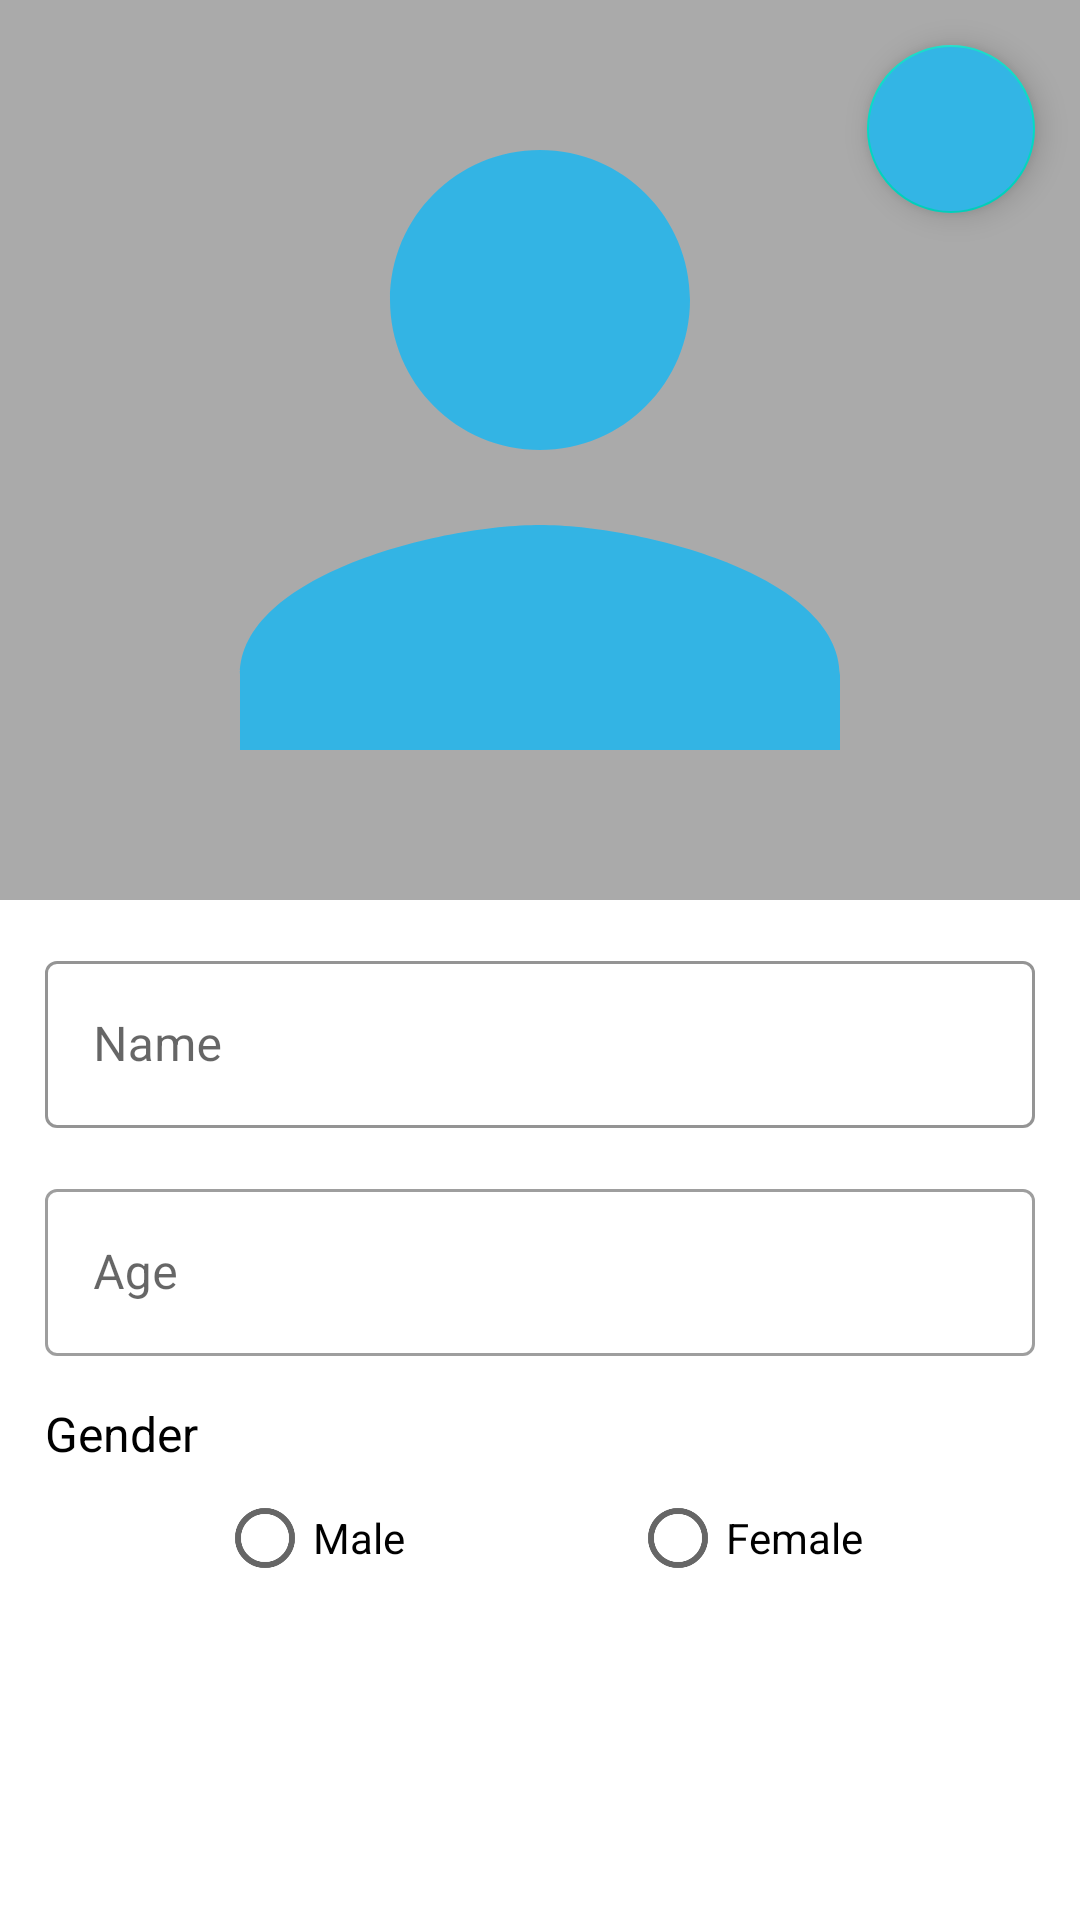

Here is an Android app screen rendered from its layout file. Give the layout XML and the strings, colors and styles it references.
<!-- AndroidManifest.xml: application theme Theme.CensusApp -->
<!-- res/layout/activity_add_data.xml -->
<?xml version="1.0" encoding="utf-8"?>
<androidx.coordinatorlayout.widget.CoordinatorLayout
    xmlns:android="http://schemas.android.com/apk/res/android"
    xmlns:app="http://schemas.android.com/apk/res-auto"
    xmlns:tools="http://schemas.android.com/tools"
    android:layout_width="match_parent"
    android:layout_height="match_parent"
    tools:context=".AddData">

    <LinearLayout
        android:layout_width="match_parent"
        android:layout_height="match_parent"
        android:orientation="vertical">

        <ImageView
            android:id="@+id/image_view_person"
            android:layout_width="match_parent"
            android:layout_height="300dp"
            android:background="@android:color/darker_gray"
            android:src="@drawable/baseline_person_128" />

        <com.google.android.material.textfield.TextInputLayout
            android:layout_width="match_parent"
            android:layout_height="wrap_content"
            android:hint="@string/name"
            android:layout_marginLeft="15dp"
            android:layout_marginRight="15dp"
            android:layout_marginTop="15dp"
            app:boxStrokeColor="@android:color/holo_blue_light"
            style="@style/Widget.MaterialComponents.TextInputLayout.OutlinedBox"
            app:startIconDrawable="@drawable/baseline_person_24">

            <com.google.android.material.textfield.TextInputEditText
                android:id="@+id/nameTxt"
                android:layout_width="match_parent"
                android:layout_height="wrap_content"
                android:inputType="text" />
        </com.google.android.material.textfield.TextInputLayout>

        <com.google.android.material.textfield.TextInputLayout
            android:layout_width="match_parent"
            android:layout_height="wrap_content"
            android:hint="@string/age"
            style="@style/Widget.MaterialComponents.TextInputLayout.OutlinedBox"
            android:layout_margin="15dp"
            app:startIconDrawable="@drawable/baseline_person_24">

            <com.google.android.material.textfield.TextInputEditText
                android:id="@+id/ageTxt"
                android:layout_width="match_parent"
                android:layout_height="wrap_content"
                android:inputType="text" />
        </com.google.android.material.textfield.TextInputLayout>

        <TextView
            android:layout_width="match_parent"
            android:layout_height="wrap_content"
            android:text="@string/gender"
            android:textSize="16dp"
            android:layout_marginLeft="15dp"
            android:textColor="@color/black"/>

        <RadioGroup
            android:id="@+id/radioBtnGroup"
            android:layout_width="wrap_content"
            android:layout_height="wrap_content"
            android:layout_gravity="center"
            android:orientation="horizontal">

            <RadioButton
                android:id="@+id/maleRbtn"
                android:layout_width="wrap_content"
                android:layout_height="match_parent"
                android:layout_marginRight="75dp"
                android:text="@string/male" />

            <RadioButton
                android:id="@+id/femaleRbtn"
                android:layout_width="wrap_content"
                android:layout_height="match_parent"
                android:text="@string/female" />
        </RadioGroup>

        <Button
            android:id="@+id/submitBtn"
            style="@style/Widget.MaterialComponents.Button"
            android:layout_width="wrap_content"
            android:layout_height="wrap_content"
            android:layout_gravity="center"
            android:backgroundTint="@android:color/holo_blue_light"
            android:text="@string/submit" />

    </LinearLayout>

    <com.google.android.material.floatingactionbutton.FloatingActionButton
        android:id="@+id/cameraBtn"
        android:layout_width="wrap_content"
        android:layout_height="wrap_content"
        android:src="@drawable/baseline_photo_camera_24"
        android:layout_margin="15dp"
        android:backgroundTint="@android:color/holo_blue_light"
        app:layout_anchor="@id/image_view_person"
        app:layout_anchorGravity="top|right|end"/>

</androidx.coordinatorlayout.widget.CoordinatorLayout>
<!-- resources referenced by this layout -->
<resources>
  <!-- drawable baseline_person_128 (drawable) -->
  <vector android:height="128dp" android:tint="#33B4E4"
      android:viewportHeight="24" android:viewportWidth="24"
      android:width="128dp" xmlns:android="http://schemas.android.com/apk/res/android">
      <path android:fillColor="@android:color/white" android:pathData="M12,12c2.21,0 4,-1.79 4,-4s-1.79,-4 -4,-4 -4,1.79 -4,4 1.79,4 4,4zM12,14c-2.67,0 -8,1.34 -8,4v2h16v-2c0,-2.66 -5.33,-4 -8,-4z"/>
  </vector>
  <string name="age">Age</string>
  <string name="female">Female</string>
  <string name="gender">Gender</string>
  <string name="male">Male</string>
  <string name="name">Name</string>
  <string name="submit">Submit</string>
  <style name="Theme.CensusApp" parent="Theme.MaterialComponents.Light.NoActionBar">
          
          <item name="colorPrimary">@color/purple_500</item>
          <item name="colorPrimaryVariant">@color/purple_700</item>
          <item name="colorOnPrimary">@color/white</item>
          
          <item name="colorSecondary">@color/teal_200</item>
          <item name="colorSecondaryVariant">@color/teal_700</item>
          <item name="colorOnSecondary">@color/black</item>
          
          <item name="android:statusBarColor">?attr/colorPrimaryVariant</item>
          
      </style>
  <!-- not gathered from this repository: default colours our renderer supplied (Android Studio template values) -->
  <color name="purple_500">#FF6200EE</color>
  <color name="purple_700">#FF3700B3</color>
  <color name="teal_200">#FF03DAC5</color>
  <color name="teal_700">#FF018786</color>
  <color name="black">#FF000000</color>
  <color name="white">#FFFFFFFF</color>
</resources>
